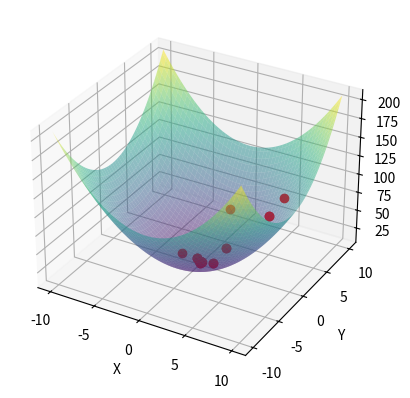

Write Python code to recreate this figure.
import numpy as np
import matplotlib.pyplot as plt
from mpl_toolkits.mplot3d import Axes3D
from scipy.optimize import minimize



# Definiowanie funkcji celu
def func(x):
    return 9 + x[0]**2 + x[1]**2

# Początkowe punkty sympleksu
initial_simplex = np.array([[6, 6], [8, 5], [8, 4]])

# Minimizacja funkcji celu z użyciem algorytmu Nelder-Meada
res = minimize(func, x0=[0, 0], method='Nelder-Mead', options={'initial_simplex': initial_simplex, 'return_all': True})

# Utworzenie siatki dla wizualizacji funkcji celu
x = np.linspace(-10, 10, 100)
y = np.linspace(-10, 10, 100)
X, Y = np.meshgrid(x, y)
Z = func([X, Y])


# Wizualizacja funkcji celu
fig = plt.figure()
ax = fig.add_subplot(111, projection='3d')
ax.plot_surface(X, Y, Z, alpha=0.5, cmap='viridis')

# Dodanie punktów sympleksu do wizualizacji
allvecs = res.allvecs
for vec in allvecs:
    ax.plot([vec[0]], [vec[1]], [func(vec)], 'ro')

ax.set_xlabel('X')
ax.set_ylabel('Y')
ax.set_zlabel('Z')

plt.show()
